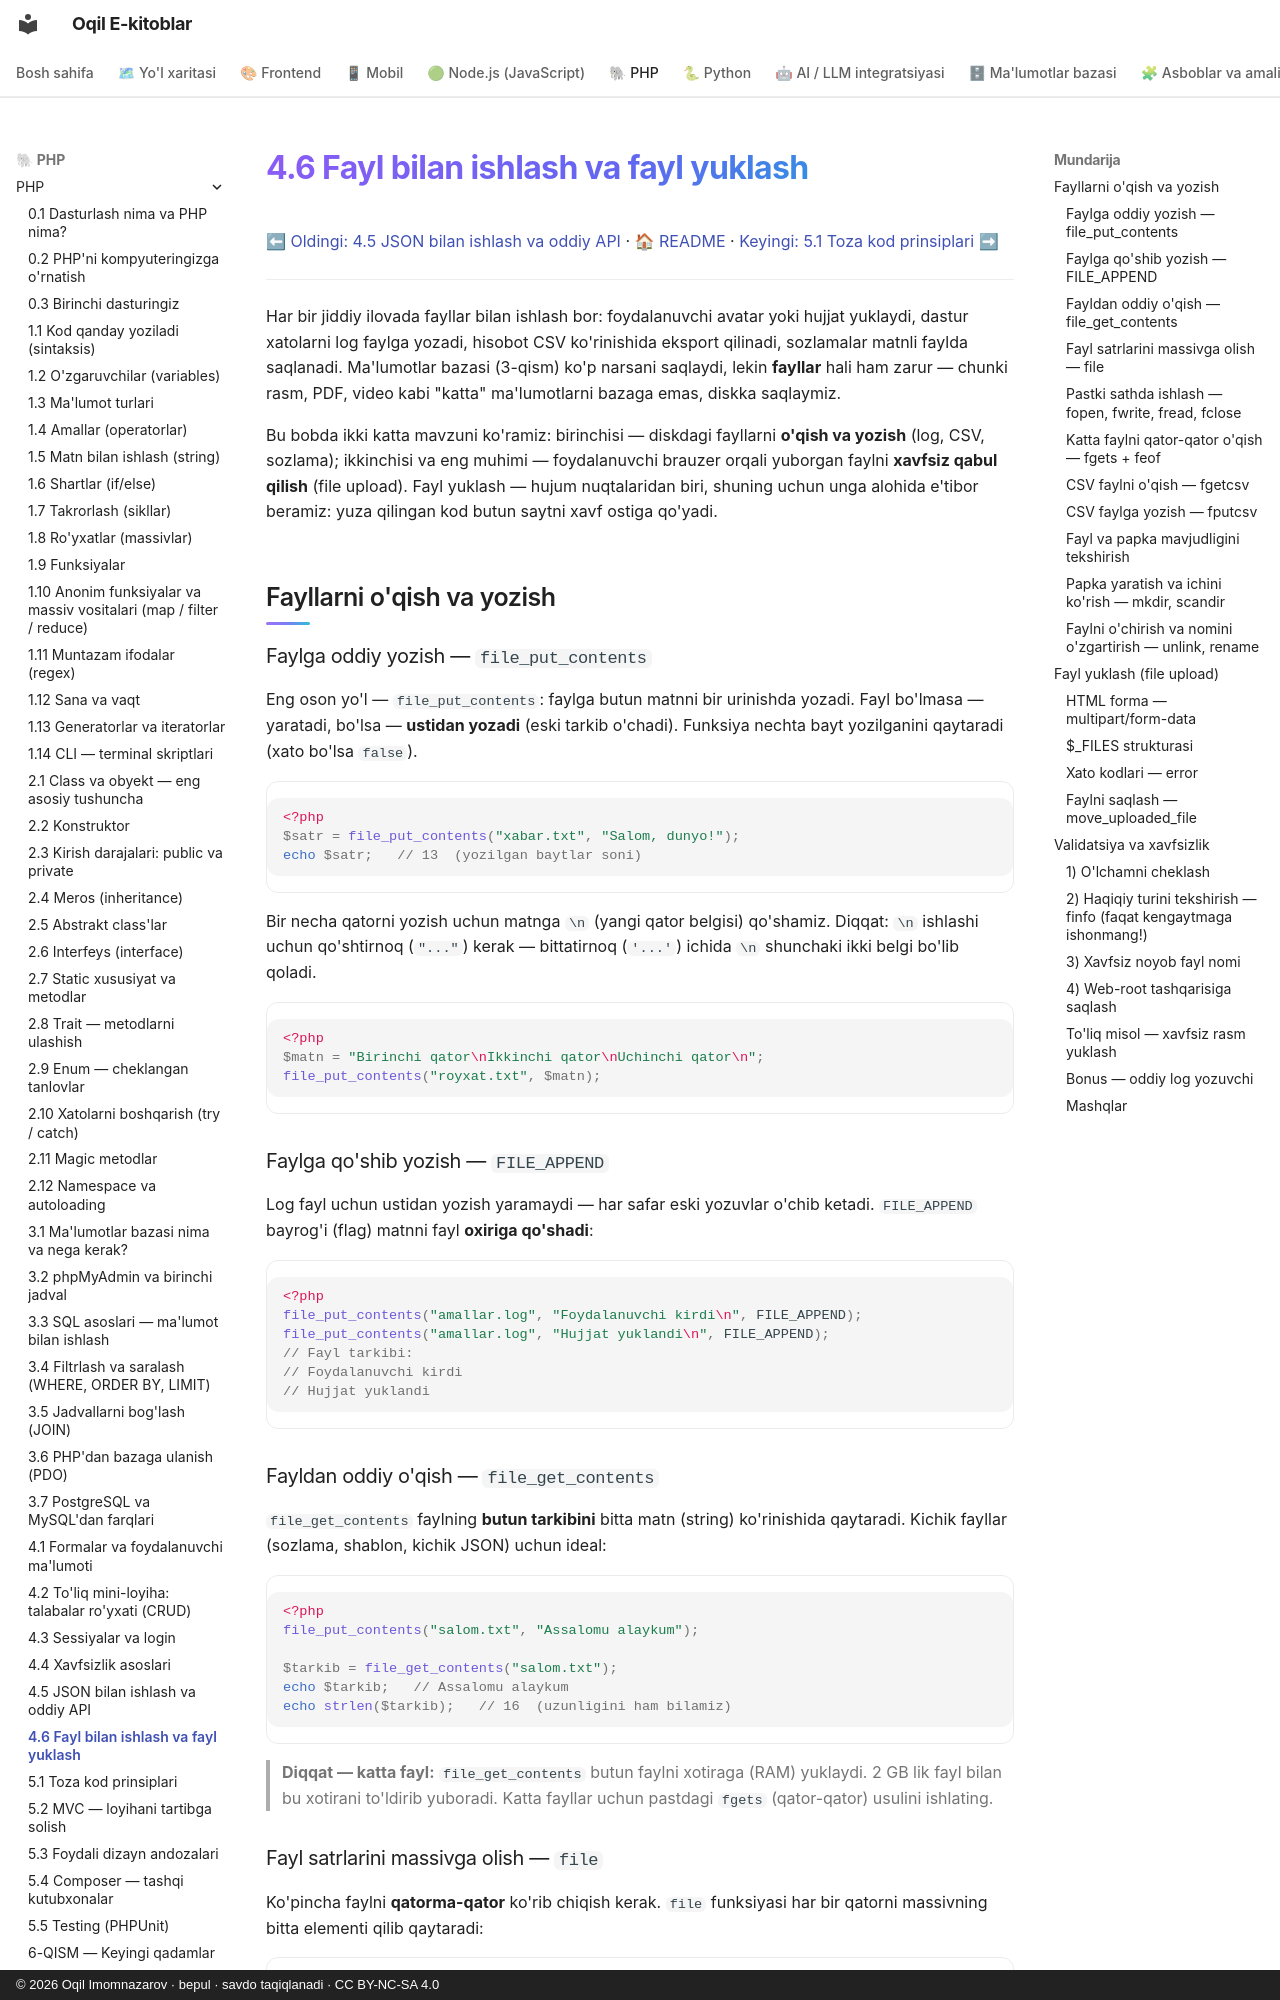

repository: iOqil/e-book · page: php/fayl-yuklash/index.html · generator: mkdocs · copyright: © 2026 Oqil Imomnazarov · bepul · savdo taqiqlanadi · CC BY-NC-SA 4.0

# 4.6 Fayl bilan ishlash va fayl yuklash

[⬅ Oldingi: 4.5 JSON bilan ishlash va oddiy API](./35-json-bilan-ishlash-va-oddiy-api.md) · [🏠 README](./README.md) · [Keyingi: 5.1 Toza kod prinsiplari ➡](./36-toza-kod-prinsiplari.md)

---

Har bir jiddiy ilovada fayllar bilan ishlash bor: foydalanuvchi avatar yoki hujjat yuklaydi, dastur xatolarni log faylga yozadi, hisobot CSV ko'rinishida eksport qilinadi, sozlamalar matnli faylda saqlanadi. Ma'lumotlar bazasi (3-qism) ko'p narsani saqlaydi, lekin **fayllar** hali ham zarur — chunki rasm, PDF, video kabi "katta" ma'lumotlarni bazaga emas, diskka saqlaymiz.

Bu bobda ikki katta mavzuni ko'ramiz: birinchisi — diskdagi fayllarni **o'qish va yozish** (log, CSV, sozlama); ikkinchisi va eng muhimi — foydalanuvchi brauzer orqali yuborgan faylni **xavfsiz qabul qilish** (file upload). Fayl yuklash — hujum nuqtalaridan biri, shuning uchun unga alohida e'tibor beramiz: yuza qilingan kod butun saytni xavf ostiga qo'yadi.

## Fayllarni o'qish va yozish

### Faylga oddiy yozish — `file_put_contents`

Eng oson yo'l — `file_put_contents`: faylga butun matnni bir urinishda yozadi. Fayl bo'lmasa — yaratadi, bo'lsa — **ustidan yozadi** (eski tarkib o'chadi). Funksiya nechta bayt yozilganini qaytaradi (xato bo'lsa `false`).

```php
<?php
$satr = file_put_contents("xabar.txt", "Salom, dunyo!");
echo $satr;   // 13  (yozilgan baytlar soni)
```

Bir necha qatorni yozish uchun matnga `\n` (yangi qator belgisi) qo'shamiz. Diqqat: `\n` ishlashi uchun qo'shtirnoq (`"..."`) kerak — bittatirnoq (`'...'`) ichida `\n` shunchaki ikki belgi bo'lib qoladi.

```php
<?php
$matn = "Birinchi qator\nIkkinchi qator\nUchinchi qator\n";
file_put_contents("royxat.txt", $matn);
```

### Faylga qo'shib yozish — `FILE_APPEND`

Log fayl uchun ustidan yozish yaramaydi — har safar eski yozuvlar o'chib ketadi. `FILE_APPEND` bayrog'i (flag) matnni fayl **oxiriga qo'shadi**:

```php
<?php
file_put_contents("amallar.log", "Foydalanuvchi kirdi\n", FILE_APPEND);
file_put_contents("amallar.log", "Hujjat yuklandi\n", FILE_APPEND);
// Fayl tarkibi:
// Foydalanuvchi kirdi
// Hujjat yuklandi
```

### Fayldan oddiy o'qish — `file_get_contents`

`file_get_contents` faylning **butun tarkibini** bitta matn (string) ko'rinishida qaytaradi. Kichik fayllar (sozlama, shablon, kichik JSON) uchun ideal:

```php
<?php
file_put_contents("salom.txt", "Assalomu alaykum");

$tarkib = file_get_contents("salom.txt");
echo $tarkib;   // Assalomu alaykum
echo strlen($tarkib);   // 16  (uzunligini ham bilamiz)
```

> **Diqqat — katta fayl:** `file_get_contents` butun faylni xotiraga (RAM) yuklaydi. 2 GB lik fayl bilan bu xotirani to'ldirib yuboradi. Katta fayllar uchun pastdagi `fgets` (qator-qator) usulini ishlating.
